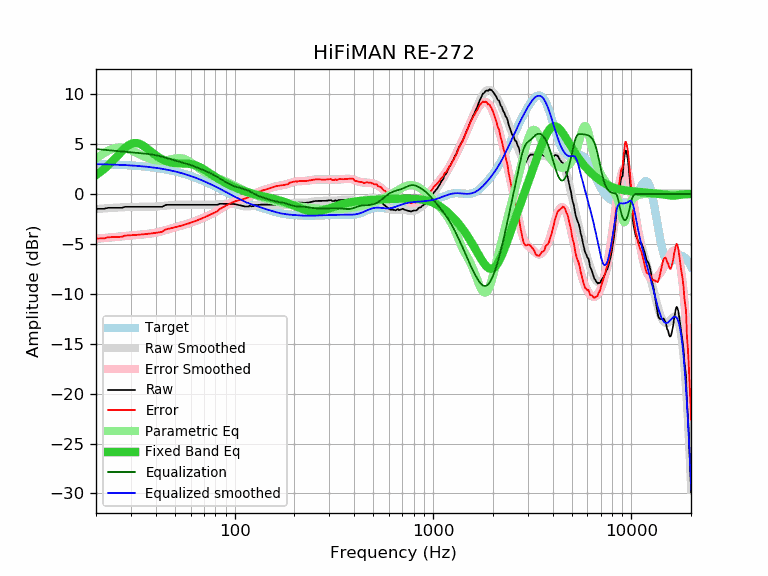

The file beside this chart, header and first rows:
frequency, raw, error, smoothed, error_smoothed, equalization, parametric_eq, equalized_raw, equalized_smoothed, target
20, -1.49, -4.47, -1.51, -4.49, 4.49, 1.89, 3.00, 2.98, 2.98
21, -1.49, -4.46, -1.48, -4.45, 4.45, 2.18, 2.96, 2.97, 2.97
22, -1.49, -4.45, -1.45, -4.41, 4.41, 2.50, 2.92, 2.96, 2.96
23, -1.39, -4.34, -1.42, -4.38, 4.38, 2.84, 2.99, 2.95, 2.95
24, -1.39, -4.33, -1.40, -4.34, 4.34, 3.21, 2.95, 2.94, 2.94
25, -1.39, -4.32, -1.38, -4.31, 4.31, 3.58, 2.92, 2.93, 2.93
26, -1.39, -4.31, -1.36, -4.27, 4.27, 3.94, 2.88, 2.92, 2.91
27, -1.39, -4.29, -1.34, -4.24, 4.24, 4.29, 2.85, 2.90, 2.90
28, -1.29, -4.18, -1.33, -4.21, 4.21, 4.59, 2.92, 2.89, 2.89
29, -1.29, -4.16, -1.32, -4.19, 4.19, 4.84, 2.89, 2.87, 2.87
30, -1.29, -4.14, -1.31, -4.16, 4.16, 5.01, 2.87, 2.85, 2.85
31, -1.29, -4.12, -1.30, -4.14, 4.14, 5.09, 2.84, 2.83, 2.83
32, -1.29, -4.10, -1.30, -4.11, 4.11, 5.10, 2.82, 2.81, 2.81
33, -1.29, -4.08, -1.30, -4.09, 4.09, 5.03, 2.80, 2.79, 2.79
34, -1.29, -4.06, -1.30, -4.07, 4.07, 4.91, 2.77, 2.77, 2.77
35, -1.29, -4.04, -1.30, -4.04, 4.04, 4.75, 2.75, 2.75, 2.75
36, -1.29, -4.01, -1.29, -4.02, 4.02, 4.58, 2.72, 2.72, 2.72
37, -1.29, -3.99, -1.29, -3.99, 3.99, 4.39, 2.70, 2.70, 2.70
38, -1.29, -3.96, -1.29, -3.95, 3.95, 4.21, 2.66, 2.67, 2.67
39, -1.29, -3.93, -1.28, -3.92, 3.92, 4.03, 2.63, 2.64, 2.64
40, -1.29, -3.90, -1.27, -3.88, 3.88, 3.87, 2.59, 2.61, 2.61
41, -1.29, -3.87, -1.25, -3.83, 3.83, 3.72, 2.54, 2.58, 2.58
42, -1.29, -3.84, -1.23, -3.78, 3.78, 3.59, 2.49, 2.55, 2.55
43, -1.29, -3.81, -1.21, -3.73, 3.73, 3.48, 2.44, 2.52, 2.52
44, -1.19, -3.67, -1.19, -3.67, 3.67, 3.38, 2.48, 2.48, 2.48
45, -1.10, -3.55, -1.17, -3.62, 3.62, 3.30, 2.52, 2.45, 2.45
46, -1.09, -3.50, -1.15, -3.56, 3.56, 3.23, 2.47, 2.41, 2.41
47, -1.09, -3.46, -1.13, -3.51, 3.51, 3.18, 2.41, 2.37, 2.37
48, -1.09, -3.43, -1.12, -3.45, 3.45, 3.14, 2.36, 2.33, 2.33
49, -1.09, -3.39, -1.10, -3.40, 3.40, 3.11, 2.31, 2.30, 2.30
50, -1.09, -3.35, -1.09, -3.35, 3.35, 3.09, 2.26, 2.25, 2.25
51, -1.09, -3.30, -1.09, -3.30, 3.30, 3.07, 2.21, 2.21, 2.21
52, -1.09, -3.26, -1.08, -3.25, 3.25, 3.06, 2.16, 2.17, 2.17
53, -1.09, -3.22, -1.08, -3.21, 3.21, 3.06, 2.12, 2.13, 2.13
54, -1.09, -3.17, -1.08, -3.16, 3.16, 3.05, 2.07, 2.08, 2.08
55, -1.09, -3.13, -1.08, -3.12, 3.12, 3.05, 2.03, 2.04, 2.04
56, -1.09, -3.08, -1.08, -3.07, 3.07, 3.05, 1.98, 1.99, 1.99
57, -1.09, -3.03, -1.09, -3.03, 3.03, 3.04, 1.94, 1.94, 1.94
58, -1.09, -2.99, -1.09, -2.98, 2.98, 3.03, 1.89, 1.90, 1.90
59, -1.09, -2.94, -1.09, -2.94, 2.94, 3.01, 1.85, 1.85, 1.85
60, -1.09, -2.89, -1.09, -2.89, 2.89, 2.99, 1.80, 1.80, 1.80
61, -1.09, -2.84, -1.09, -2.84, 2.84, 2.96, 1.75, 1.75, 1.75
62, -1.09, -2.79, -1.09, -2.79, 2.79, 2.93, 1.70, 1.70, 1.70
63, -1.09, -2.74, -1.09, -2.74, 2.74, 2.89, 1.65, 1.65, 1.65
64, -1.09, -2.68, -1.09, -2.69, 2.69, 2.84, 1.59, 1.59, 1.59
65, -1.09, -2.63, -1.09, -2.63, 2.63, 2.78, 1.54, 1.54, 1.54
66, -1.09, -2.58, -1.09, -2.58, 2.58, 2.73, 1.49, 1.49, 1.49
67, -1.09, -2.53, -1.09, -2.53, 2.53, 2.66, 1.44, 1.44, 1.44
68, -1.09, -2.47, -1.09, -2.47, 2.47, 2.59, 1.38, 1.38, 1.38
69, -1.09, -2.42, -1.09, -2.42, 2.42, 2.52, 1.33, 1.33, 1.33
70, -1.09, -2.37, -1.09, -2.37, 2.37, 2.45, 1.28, 1.28, 1.28
71, -1.09, -2.31, -1.09, -2.32, 2.32, 2.37, 1.22, 1.22, 1.22
72, -1.09, -2.26, -1.10, -2.26, 2.26, 2.30, 1.17, 1.17, 1.17
73, -1.09, -2.20, -1.10, -2.21, 2.21, 2.22, 1.12, 1.11, 1.11
74, -1.09, -2.15, -1.10, -2.16, 2.16, 2.14, 1.06, 1.06, 1.06
75, -1.09, -2.10, -1.10, -2.10, 2.10, 2.06, 1.01, 1.00, 1.00
76, -1.09, -2.04, -1.09, -2.04, 2.04, 1.99, 0.95, 0.95, 0.95
77, -1.09, -1.99, -1.09, -1.99, 1.99, 1.91, 0.90, 0.90, 0.90
78, -1.09, -1.93, -1.09, -1.93, 1.93, 1.84, 0.84, 0.84, 0.84
79, -1.09, -1.88, -1.08, -1.87, 1.87, 1.77, 0.78, 0.79, 0.79
... 553 more rows
